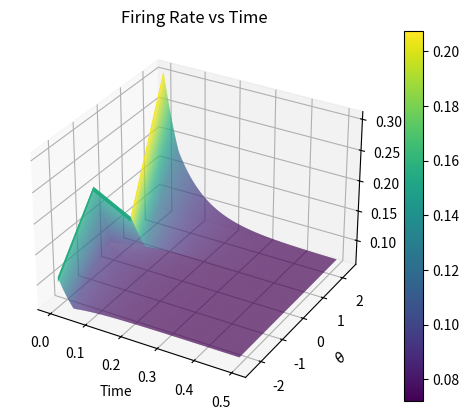
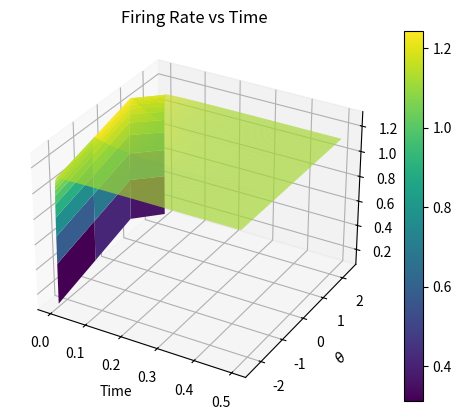

Write the Python code that produced these figures, in order.
# Purposes: deterministic/ continuous apprpoximation of ODEs derived from chemical reaction network
# Solved same problem as gillespie.py with different method
import numpy as np
import matplotlib.pyplot as plt
from mpl_toolkits import mplot3d
from scipy.integrate import odeint
import os

# set number of spacial discretizations
spatial_num = 4

def thetaDivider(thetaStart, thetaStop, n, thetaDensity):
    """
    Creates subintervals and needed midpoints for spacial discretization

    Arguments: 
        thetaStart   : starting spacial value (real number)
        thetaStop    : ending spacial value (real number)
        n            : number of subintervals
        thetaDensity : number of values in each subinterval

    """
    endPoints = np.linspace(thetaStart, thetaStop, num = n+1)    
    
    # dense interval creations
    intervals = np.empty([n, thetaDensity])
    i = 0
    while i<n:
        intervals[i,:] = np.linspace(endPoints[i], endPoints[i+1], num = thetaDensity) 
        i = i+1

    # midpoint creation
    midpoints = np.empty(n)
    j = 0
    while j<n:
        midpoints[j] = (endPoints[j]+endPoints[j+1])/2 
        j = j+1

    return midpoints, intervals


# create two subintervals comprised of two theta values each. Store as intervals.
# create an array of the midpoints of the intervals.

def ws(theta):
    """
    weight function for the "same" ring. 
    
    Arguments: 
            Theta: the midpoint of our discretization intervals
    """
    [J0, J1] = [-60, 80]
    # can change the offset connection points with these angles below
    phiDeg = 90
    psiDeg = 45
    phi = phiDeg*(np.pi)/180
    psi = psiDeg*(np.pi)/180
    weightSame = J0 + J1*np.cos(phi - theta - psi)
    return weightSame

def wd(theta):
    """
    weight function for the "different" ring. 
    
    Arguments: 
            Theta: the midpoint of our discretization intervals
    """
    [K0, K1] = [-5, 80]
    # can change the offset connection points with these angles below
    phiDeg = 90
    psiDeg = 45
    phi = phiDeg*(np.pi)/180
    psi = psiDeg*(np.pi)/180
    weightDifferent = K0 + K1*np.cos(phi - theta - psi)
    return weightDifferent


def RHS(X, t, p):
    """
    Defines the differential equations for a coupled chemical reaction network.
    
    Arguments: 
        X : vector of the firing rates for varying theta:
                X = [theta_1, theta_2, ... , theta_spacial_num]
        t : time
        p : vector of the parameters:
                p = [dTheta, theta_1, theta_2, bl, br, phi, psi, Tau]
    """
    sl_1, sl_2, sl_3, sl_4, sr_1, sr_2, sr_3, sr_4 = X
    theta_step, theta_1, theta_2, theta_3, theta_4, bl, br, Tau = p
    
    # define f = [sl_1', sl_2', sl_3', sl_4', sr_1', sr_2', sr_3', sr_4']
    # this is the RHS of the system
    f = [(-sl_1 + np.maximum(theta_step*(1/(2*np.pi))*(ws(theta_1)*sl_1 + wd(theta_1)*sr_1 + ws(theta_2)*sl_2 + wd(theta_2)*sr_2 + ws(theta_3)*sl_3 + wd(theta_3)*sr_3 + ws(theta_4)*sl_4 + wd(theta_4)*sr_4) + bl, 0))/Tau,
         (-sl_2 + np.maximum(theta_step*(1/(2*np.pi))*(ws(theta_1)*sl_1 + wd(theta_1)*sr_1 + ws(theta_2)*sl_2 + wd(theta_2)*sr_2 + ws(theta_3)*sl_3 + wd(theta_3)*sr_3 + ws(theta_4)*sl_4 + wd(theta_4)*sr_4) + bl, 0))/Tau,
         (-sl_3 + np.maximum(theta_step*(1/(2*np.pi))*(ws(theta_1)*sl_1 + wd(theta_1)*sr_1 + ws(theta_2)*sl_2 + wd(theta_2)*sr_2 + ws(theta_3)*sl_3 + wd(theta_3)*sr_3 + ws(theta_4)*sl_4 + wd(theta_4)*sr_4) + bl, 0))/Tau,
         (-sl_4 + np.maximum(theta_step*(1/(2*np.pi))*(ws(theta_1)*sl_1 + wd(theta_1)*sr_1 + ws(theta_2)*sl_2 + wd(theta_2)*sr_2 + ws(theta_3)*sl_3 + wd(theta_3)*sr_3 + ws(theta_4)*sl_4 + wd(theta_4)*sr_4) + bl, 0))/Tau,

         (-sr_1 + np.maximum(theta_step*(1/(2*np.pi))*(wd(theta_1)*sl_1 + ws(theta_1)*sr_1 + wd(theta_2)*sl_2 + ws(theta_2)*sr_2 + wd(theta_3)*sl_3 + ws(theta_3)*sr_3 + wd(theta_4)*sr_4 + ws(theta_4)*sr_4) + br, 0))/Tau,
         (-sr_2 + np.maximum(theta_step*(1/(2*np.pi))*(wd(theta_1)*sl_1 + ws(theta_1)*sr_1 + wd(theta_2)*sl_2 + ws(theta_2)*sr_2 + wd(theta_3)*sl_3 + ws(theta_3)*sr_3 + wd(theta_4)*sr_4 + ws(theta_4)*sr_4) + br, 0))/Tau,
         (-sr_3 + np.maximum(theta_step*(1/(2*np.pi))*(wd(theta_1)*sl_1 + ws(theta_1)*sr_1 + wd(theta_2)*sl_2 + ws(theta_2)*sr_2 + wd(theta_3)*sl_3 + ws(theta_3)*sr_3 + wd(theta_4)*sr_4 + ws(theta_4)*sr_4) + br, 0))/Tau,
         (-sr_4 + np.maximum(theta_step*(1/(2*np.pi))*(wd(theta_1)*sl_1 + ws(theta_1)*sr_1 + wd(theta_2)*sl_2 + ws(theta_2)*sr_2 + wd(theta_3)*sl_3 + ws(theta_3)*sr_3 + wd(theta_4)*sr_4 + ws(theta_4)*sr_4) + br, 0))/Tau]
    return f

# define initial conditions (firing rates)
sl_1 = 0.1
sl_2 = 0.2
sl_3 = 0.1
sl_4 = 0.3
sr_1 = 0.1
sr_2 = 0.2
sr_3 = 0.3
sr_4 = 0.1

# define constants/reaction parameters (dependent on c, figure those out)
midpoints, intervals = thetaDivider(-np.pi, np.pi, spatial_num, spatial_num)
theta_step = intervals[0][-1] - intervals[0][0]
#print("midpoints:", midpoints)
#print("intervals:", intervals)
#print(theta_step)
theta_1 = midpoints[0]
theta_2 = midpoints[1]
theta_3 = midpoints[2]
theta_4 = midpoints[3]

 # can change b0, delta_b. Ratio in paper was -5
b0 = 40
delta_b = 30
br = b0 + delta_b
bl = b0 - delta_b

 # Tau represents travel time of signal between synapses. Small, around 80ms. 
Tau = 0.080

# pack up parameters and ICs
p = [theta_step, theta_1, theta_2, theta_3, theta_4, bl, br, Tau]
X0 = [sl_1, sl_2, sl_3, sl_4, sr_1, sr_2, sr_3, sr_4]

# ODE solver parameters
abserr = 1.0e-8
relerr = 1.0e-6
stoptime = 0.5
numpoints = 1000 # number of time points in [0, stoptime]

# set up time
t = np.linspace(0, stoptime, numpoints)

# call the ODE solver
sol = odeint(RHS, X0, t, args=(p,), atol=abserr, rtol=relerr) 

# create meshgrids in order to plot
theta_space, time = np.meshgrid(midpoints, t)

# create jank plot functions, probably shouldn't do this. 
def plotfriend_left(sol_start, sol_stop):
    fig = plt.figure()
    ax = plt.axes(projection='3d')
    surf = ax.plot_surface(time, theta_space, sol[:, sol_start:sol_stop], rstride=1, cstride=1, cmap='viridis') #
    ax.set_title("Firing Rate vs Time")
    ax.set_xlabel('Time')
    ax.set_ylabel(r'$\theta$')
    ax.set_zlabel(r'$s_l$')
    #ax.view_init(30, 132) #uncomment to see backside
    plt.colorbar(surf)
    filename = 'LR_' + str(X0[0]) + '_' + str(X0[1]) + '_' + str(X0[2]) + '_' + str(X0[3]) + '.png'
    fig.savefig(filename)
    os.system('cp ' + filename + ' /mnt/c/Users/<user>/Pictures/Meeting_7_28') # only run with this line uncommented if you are Nick


def plotfriend_right(sol_start, sol_stop):
    fig = plt.figure()
    ax = plt.axes(projection='3d')
    surf = ax.plot_surface(time, theta_space, sol[:, sol_start:sol_stop], rstride=1, cstride=1, cmap='viridis') #
    ax.set_title("Firing Rate vs Time")
    ax.set_xlabel('Time')
    ax.set_ylabel(r'$\theta$')
    ax.set_zlabel(r'$s_l$')
    #ax.view_init(30, 180) uncomment to see backside
    plt.colorbar(surf)
    filename = 'RR_' + str(X0[0]) + '_' + str(X0[1]) + '_' + str(X0[2]) + '_' + str(X0[3]) + '.png'
    fig.savefig(filename)
    os.system('cp ' + filename + ' /mnt/c/Users/<user>/Pictures/Meeting_7_28') # only run with this line uncommented if you are Nick


plotfriend_left(0, 4)
plotfriend_right(4, 8)



